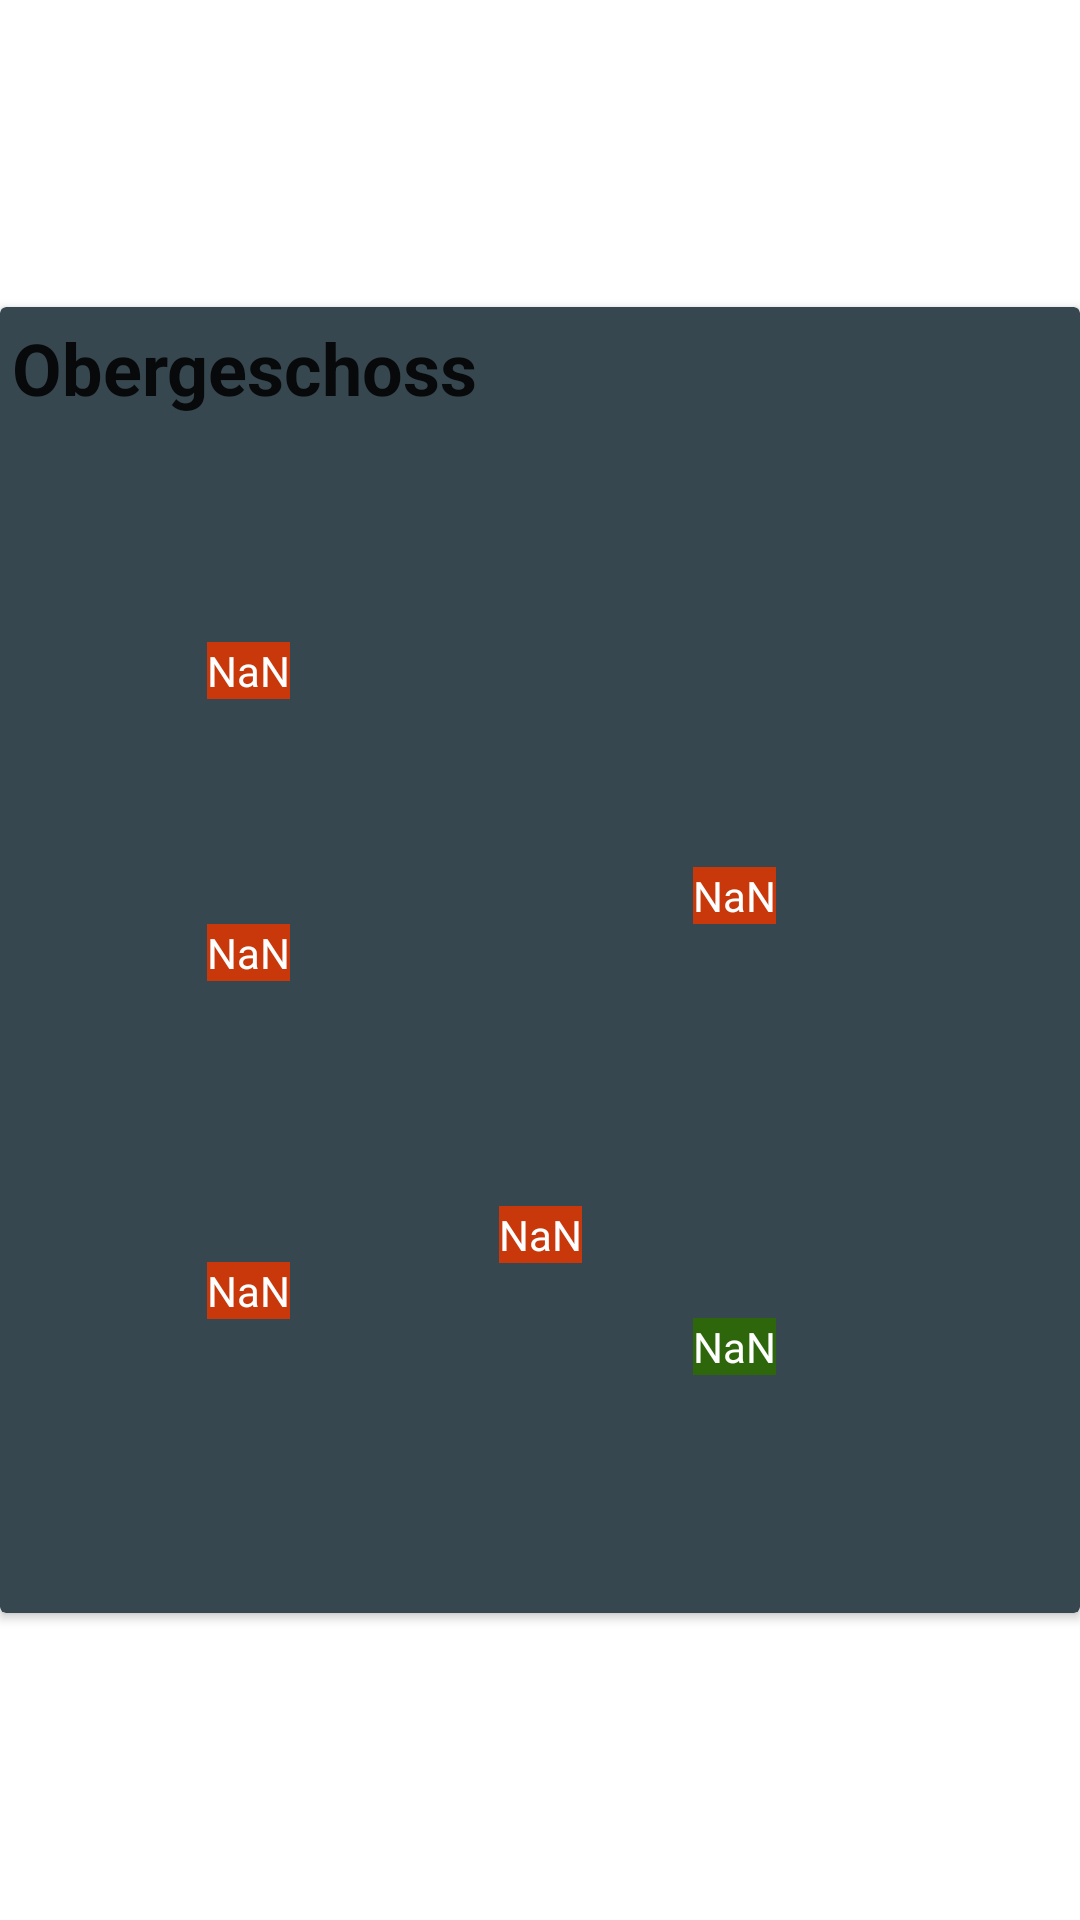

The Android layout XML behind this screen, and the referenced resources:
<!-- AndroidManifest.xml: application theme Theme.Ibm_Heizung -->
<!-- res/layout/fragment_obergeschoss.xml -->
<?xml version="1.0" encoding="utf-8"?>
<FrameLayout xmlns:android="http://schemas.android.com/apk/res/android"
    xmlns:app="http://schemas.android.com/apk/res-auto"
    xmlns:tools="http://schemas.android.com/tools"
    android:layout_width="match_parent"
    android:layout_height="match_parent"
    tools:context=".ui.obergeschoss.ObergeschossFragment">

    <androidx.constraintlayout.widget.ConstraintLayout
        android:layout_width="match_parent"
        android:layout_height="match_parent"
        tools:context=".ui.erdgeschoss.ErgeschossFragment">

        <androidx.cardview.widget.CardView
            android:layout_width="match_parent"
            android:layout_height="wrap_content"
            app:cardBackgroundColor="@color/bluegray800"
            app:layout_constraintBottom_toBottomOf="parent"
            app:layout_constraintEnd_toEndOf="parent"
            app:layout_constraintStart_toStartOf="parent"
            app:layout_constraintTop_toTopOf="parent">

            <androidx.constraintlayout.widget.ConstraintLayout
                android:layout_width="match_parent"
                android:layout_height="match_parent"
                android:padding="4dp">

                <TextView
                    android:id="@+id/title"
                    style="@style/TextAppearance.MaterialComponents.Headline3"
                    android:layout_width="0dp"
                    android:layout_height="wrap_content"
                    android:lineSpacingMultiplier="1"
                    android:text="@string/obergeschoss"
                    android:textAlignment="viewStart"
                    android:textColor="?android:attr/textColorPrimary"
                    android:textColorHighlight="?attr/colorControlHighlight"
                    android:textColorHint="?android:attr/textColorHint"
                    android:textColorLink="?android:attr/textColorHint"
                    android:textSize="24sp"
                    android:textStyle="normal|bold"
                    app:layout_constraintEnd_toEndOf="parent"
                    app:layout_constraintStart_toStartOf="parent"
                    app:layout_constraintTop_toTopOf="parent" />

                <ImageView
                    android:id="@+id/imgVHaus"
                    android:layout_width="wrap_content"
                    android:layout_height="395dp"
                    android:layout_marginStart="2dp"
                    android:layout_marginEnd="2dp"
                    android:importantForAccessibility="no"
                    android:src="@drawable/og_neu"
                    app:layout_constraintBottom_toBottomOf="parent"
                    app:layout_constraintEnd_toEndOf="parent"
                    app:layout_constraintHorizontal_bias="0.0"
                    app:layout_constraintStart_toStartOf="parent"
                    app:layout_constraintTop_toBottomOf="@+id/title"
                    app:layout_constraintVertical_bias="0.0" />

                <TextView
                    android:id="@+id/lblTempOGWohnzimmer"
                    android:layout_width="wrap_content"
                    android:layout_height="wrap_content"
                    android:background="@color/sensor"
                    android:text="@string/nan"
                    android:textColor="@color/white"
                    app:layout_constraintBottom_toBottomOf="parent"
                    app:layout_constraintEnd_toEndOf="parent"
                    app:layout_constraintHorizontal_bias="0.2"
                    app:layout_constraintStart_toStartOf="parent"
                    app:layout_constraintTop_toBottomOf="@+id/title"
                    app:layout_constraintVertical_bias="0.20000002" />
                <TextView
                    android:id="@+id/lblTempOGBuero"
                    android:layout_width="wrap_content"
                    android:layout_height="wrap_content"
                    android:background="@color/sensor"
                    android:text="@string/nan"
                    android:textColor="@color/white"
                    app:layout_constraintBottom_toBottomOf="parent"
                    app:layout_constraintEnd_toEndOf="parent"
                    app:layout_constraintHorizontal_bias="0.2"
                    app:layout_constraintStart_toStartOf="parent"
                    app:layout_constraintTop_toBottomOf="@+id/title"
                    app:layout_constraintVertical_bias="0.45000002" />

                <TextView
                    android:id="@+id/lblTempOGSchlafzimmer"
                    android:layout_width="wrap_content"
                    android:layout_height="wrap_content"
                    android:background="@color/sensor"
                    android:text="@string/nan"
                    android:textColor="@color/white"
                    app:layout_constraintBottom_toBottomOf="parent"
                    app:layout_constraintEnd_toEndOf="parent"
                    app:layout_constraintHorizontal_bias="0.2"
                    app:layout_constraintStart_toStartOf="parent"
                    app:layout_constraintTop_toBottomOf="@+id/title"
                    app:layout_constraintVertical_bias="0.75" />

                <TextView
                    android:id="@+id/lblTempOGKueche"
                    android:layout_width="wrap_content"
                    android:layout_height="wrap_content"
                    android:background="@color/sensor"
                    android:text="@string/nan"
                    android:textColor="@color/white"
                    app:layout_constraintBottom_toBottomOf="parent"
                    app:layout_constraintEnd_toEndOf="parent"
                    app:layout_constraintHorizontal_bias="0.7"
                    app:layout_constraintStart_toStartOf="parent"
                    app:layout_constraintTop_toBottomOf="@+id/title"
                    app:layout_constraintVertical_bias="0.39999998" />

                <TextView
                    android:id="@+id/lblTempOGGang"
                    android:layout_width="wrap_content"
                    android:layout_height="wrap_content"
                    android:background="@color/sensor"
                    android:text="@string/nan"
                    android:textColor="@color/white"
                    app:layout_constraintBottom_toBottomOf="parent"
                    app:layout_constraintEnd_toEndOf="parent"
                    app:layout_constraintStart_toStartOf="parent"
                    app:layout_constraintTop_toBottomOf="@+id/title"
                    app:layout_constraintVertical_bias="0.7" />

                <TextView
                    android:id="@+id/lblTempOGBadBoden"
                    android:layout_width="wrap_content"
                    android:layout_height="wrap_content"
                    android:background="@color/sensorBoden"
                    android:text="@string/nan"
                    android:textColor="@color/white"
                    app:layout_constraintBottom_toBottomOf="parent"
                    app:layout_constraintEnd_toEndOf="parent"
                    app:layout_constraintHorizontal_bias="0.7"
                    app:layout_constraintStart_toStartOf="parent"
                    app:layout_constraintTop_toBottomOf="@+id/title"
                    app:layout_constraintVertical_bias="0.8" />
            </androidx.constraintlayout.widget.ConstraintLayout>
        </androidx.cardview.widget.CardView>
    </androidx.constraintlayout.widget.ConstraintLayout>

</FrameLayout>
<!-- resources referenced by this layout -->
<resources>
  <color name="bluegray800">#37474f</color>
  <color name="sensor">#C8380B</color>
  <color name="sensorBoden">#2E660B</color>
  <color name="white">#FFFFFFFF</color>
  <string name="nan">NaN</string>
  <string name="obergeschoss">Obergeschoss</string>
  <style name="Theme.Ibm_Heizung" parent="Theme.MaterialComponents.DayNight.DarkActionBar">
          
          <item name="colorPrimary">@color/bluegray800</item>
          <item name="colorPrimaryVariant">@color/bluegray800</item>
          <item name="colorOnPrimary">@color/white</item>
          
          <item name="colorSecondary">@color/teal_200</item>
          <item name="colorSecondaryVariant">@color/teal_700</item>
          <item name="colorOnSecondary">@color/black</item>
          
          <item name="android:statusBarColor">?attr/colorPrimaryVariant</item>
          
      </style>
  <color name="teal_200">#FF03DAC5</color>
  <color name="teal_700">#FF018786</color>
  <color name="black">#FF000000</color>
</resources>
